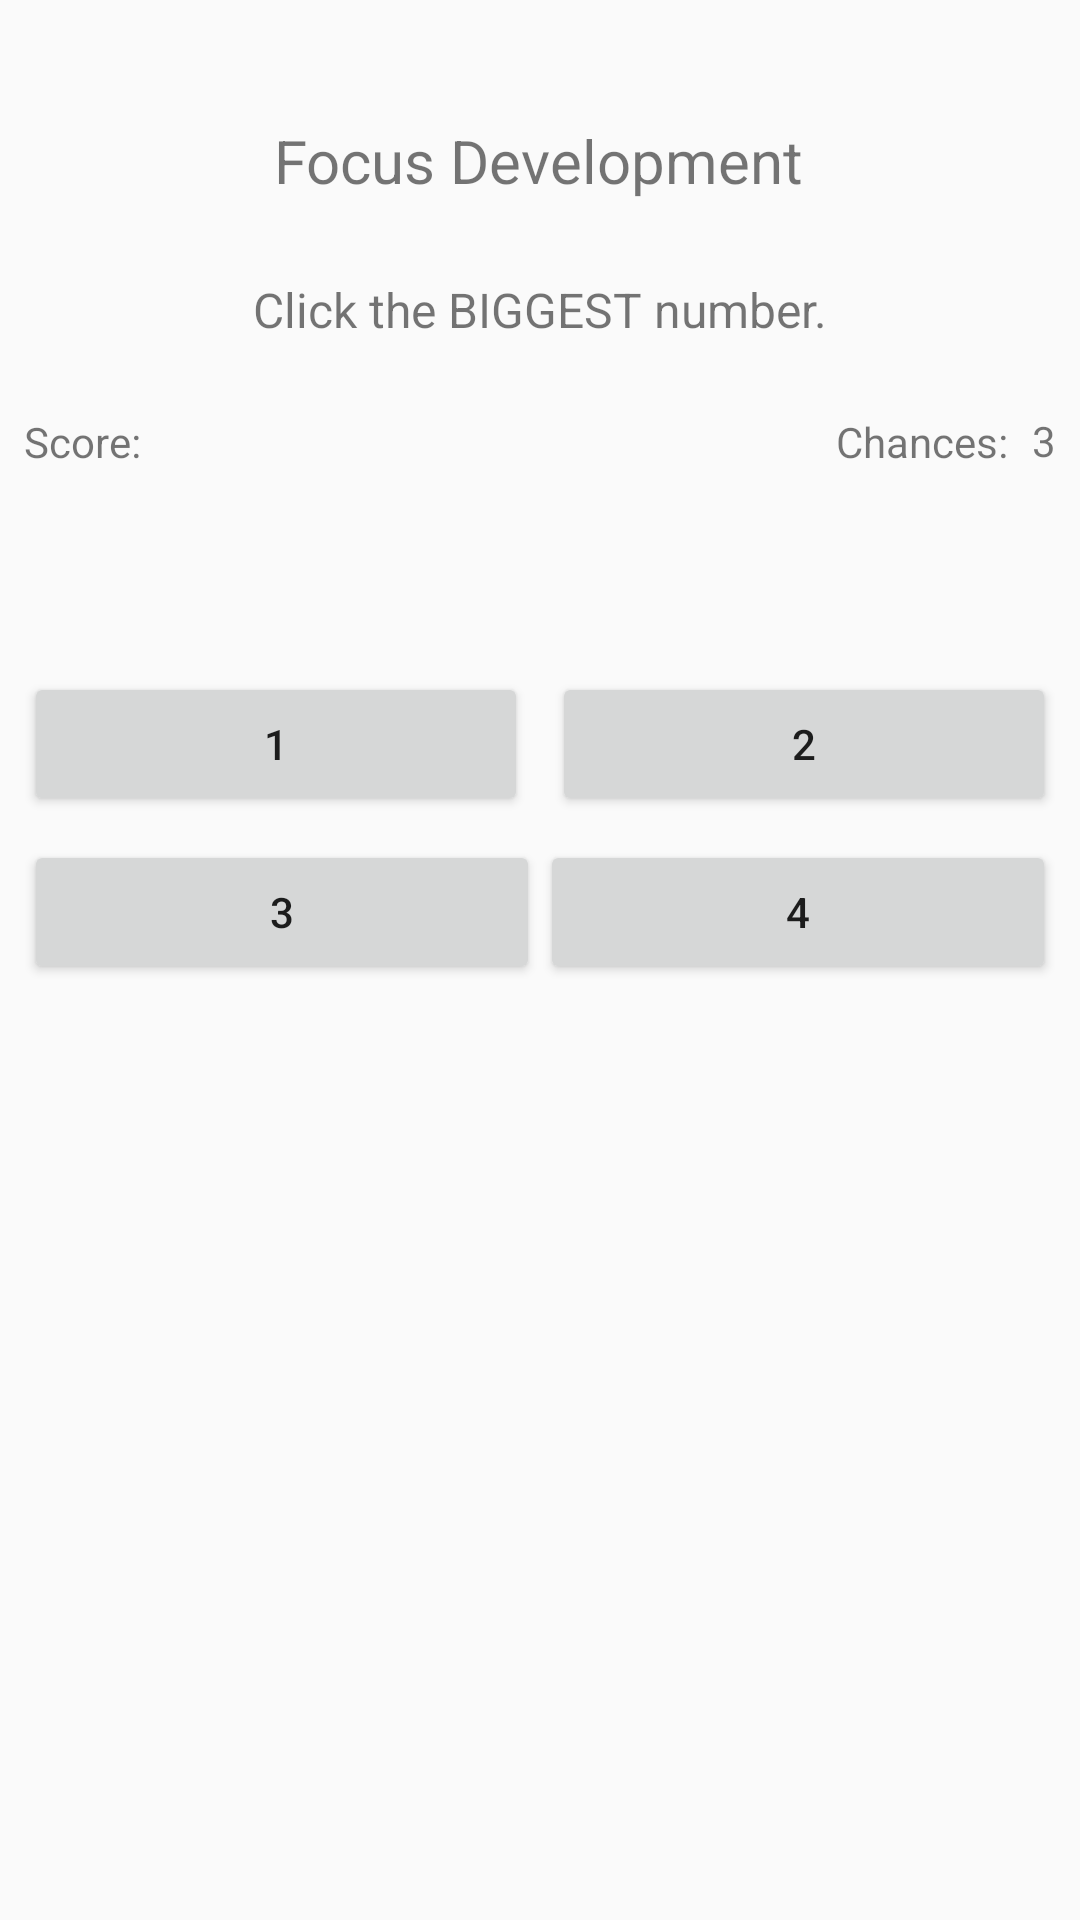

Here is an Android app screen rendered from its layout file. Give the layout XML and the strings, colors and styles it references.
<!-- AndroidManifest.xml: application theme AppTheme -->
<!-- res/layout/activity_four_number_game.xml -->
<?xml version="1.0" encoding="utf-8"?>
<android.support.constraint.ConstraintLayout xmlns:android="http://schemas.android.com/apk/res/android"
    xmlns:app="http://schemas.android.com/apk/res-auto"
    xmlns:tools="http://schemas.android.com/tools"
    android:layout_width="match_parent"
    android:layout_height="match_parent"
    tools:context=".FourNumberGameActivity">

    <TextView
        android:id="@+id/txtAppName"
        android:layout_width="wrap_content"
        android:layout_height="wrap_content"
        android:layout_marginStart="8dp"
        android:layout_marginLeft="8dp"
        android:layout_marginTop="40dp"
        android:layout_marginEnd="8dp"
        android:layout_marginRight="8dp"
        android:text="@string/app_name"
        android:textSize="20sp"
        app:layout_constraintEnd_toEndOf="parent"
        app:layout_constraintHorizontal_bias="0.498"
        app:layout_constraintStart_toStartOf="parent"
        app:layout_constraintTop_toTopOf="parent" />

    <android.support.constraint.Guideline
        android:id="@+id/guideline2"
        android:layout_width="wrap_content"
        android:layout_height="wrap_content"
        android:orientation="horizontal"
        app:layout_constraintGuide_begin="180dp" />

    <TextView
        android:id="@+id/txtGameInstruction"
        android:layout_width="wrap_content"
        android:layout_height="wrap_content"
        android:layout_marginStart="8dp"
        android:layout_marginLeft="8dp"
        android:layout_marginEnd="8dp"
        android:layout_marginRight="8dp"
        android:layout_marginBottom="8dp"
        android:text="@string/number_game_instructions_BIGGEST"
        android:textSize="16sp"
        app:layout_constraintBottom_toTopOf="@+id/guideline2"
        app:layout_constraintEnd_toEndOf="parent"
        app:layout_constraintStart_toStartOf="parent"
        app:layout_constraintTop_toBottomOf="@+id/txtAppName"
        app:layout_constraintVertical_bias="0.303" />

    <TextView
        android:id="@+id/textView5"
        android:layout_width="wrap_content"
        android:layout_height="wrap_content"
        android:layout_marginStart="8dp"
        android:layout_marginLeft="8dp"
        android:layout_marginTop="8dp"
        android:layout_marginBottom="8dp"
        android:text="@string/score_label"
        app:layout_constraintBottom_toTopOf="@+id/guideline2"
        app:layout_constraintEnd_toStartOf="@+id/txtFinalScore"
        app:layout_constraintStart_toStartOf="parent"
        app:layout_constraintTop_toBottomOf="@+id/txtGameInstruction" />

    <TextView
        android:id="@+id/txtFinalScore"
        android:layout_width="wrap_content"
        android:layout_height="wrap_content"
        android:layout_marginStart="8dp"
        android:layout_marginLeft="8dp"
        android:layout_marginTop="8dp"
        android:layout_marginBottom="8dp"
        app:layout_constraintBottom_toTopOf="@+id/guideline2"
        app:layout_constraintStart_toEndOf="@+id/textView5"
        app:layout_constraintTop_toBottomOf="@+id/txtGameInstruction"
        tools:text="0" />

    <TextView
        android:id="@+id/txtChancesLabel"
        android:layout_width="wrap_content"
        android:layout_height="wrap_content"
        android:layout_marginTop="8dp"
        android:layout_marginEnd="8dp"
        android:layout_marginRight="8dp"
        android:layout_marginBottom="8dp"
        android:text="@string/lives_label"
        app:layout_constraintBottom_toTopOf="@+id/guideline2"
        app:layout_constraintEnd_toStartOf="@+id/txtChancesRemaining"
        app:layout_constraintTop_toBottomOf="@+id/txtGameInstruction" />

    <Button
        android:id="@+id/btnFirstNumber"
        android:layout_width="0dp"
        android:layout_height="wrap_content"
        android:layout_marginStart="8dp"
        android:layout_marginLeft="8dp"
        android:layout_marginTop="44dp"
        android:layout_marginEnd="8dp"
        android:layout_marginRight="8dp"
        android:onClick="BtnChoiceClick"
        android:text="1"
        app:layout_constraintEnd_toStartOf="@+id/btnSecondNumber"
        app:layout_constraintHorizontal_bias="0.5"
        app:layout_constraintStart_toStartOf="parent"
        app:layout_constraintTop_toTopOf="@+id/guideline2" />

    <Button
        android:id="@+id/btnSecondNumber"
        android:layout_width="0dp"
        android:layout_height="wrap_content"
        android:layout_marginTop="44dp"
        android:layout_marginEnd="8dp"
        android:layout_marginRight="8dp"
        android:onClick="BtnChoiceClick"
        android:text="2"
        app:layout_constraintEnd_toEndOf="parent"
        app:layout_constraintHorizontal_bias="0.5"
        app:layout_constraintStart_toEndOf="@+id/btnFirstNumber"
        app:layout_constraintTop_toTopOf="@+id/guideline2" />

    <TextView
        android:id="@+id/txtChancesRemaining"
        android:layout_width="wrap_content"
        android:layout_height="wrap_content"
        android:layout_marginEnd="8dp"
        android:layout_marginRight="8dp"
        android:layout_marginBottom="8dp"
        android:text="3"
        app:layout_constraintBottom_toTopOf="@+id/guideline2"
        app:layout_constraintEnd_toEndOf="parent"
        app:layout_constraintTop_toBottomOf="@+id/txtGameInstruction"
        app:layout_constraintVertical_bias="0.6" />

    <Button
        android:id="@+id/btnThirdNumber"
        android:layout_width="0dp"
        android:layout_height="wrap_content"
        android:layout_marginStart="8dp"
        android:layout_marginLeft="8dp"
        android:layout_marginTop="8dp"
        android:text="3"
        android:onClick="BtnChoiceClick"
        app:layout_constraintEnd_toStartOf="@+id/btnFourthNumber"
        app:layout_constraintHorizontal_bias="0.5"
        app:layout_constraintStart_toStartOf="parent"
        app:layout_constraintTop_toBottomOf="@+id/btnFirstNumber" />

    <Button
        android:id="@+id/btnFourthNumber"
        android:layout_width="0dp"
        android:layout_height="wrap_content"
        android:layout_marginTop="8dp"
        android:layout_marginEnd="8dp"
        android:layout_marginRight="8dp"
        android:text="4"
        android:onClick="BtnChoiceClick"
        app:layout_constraintEnd_toEndOf="parent"
        app:layout_constraintHorizontal_bias="0.5"
        app:layout_constraintStart_toEndOf="@+id/btnThirdNumber"
        app:layout_constraintTop_toBottomOf="@+id/btnSecondNumber" />

</android.support.constraint.ConstraintLayout>
<!-- resources referenced by this layout -->
<resources>
  <string name="app_name">Focus Development</string>
  <string name="lives_label">Chances:</string>
  <string name="number_game_instructions_BIGGEST">Click the BIGGEST number.</string>
  <string name="score_label">Score:</string>
  <style name="AppTheme" parent="Theme.AppCompat.Light.DarkActionBar">
          
          <item name="colorPrimary">@color/colorPrimary</item>
          <item name="colorPrimaryDark">@color/colorPrimaryDark</item>
          <item name="colorAccent">@color/colorAccent</item>
      </style>
  <!-- not gathered from this repository: default colours our renderer supplied (Android Studio template values) -->
  <color name="colorPrimary">#FF6200EE</color>
  <color name="colorPrimaryDark">#FF3700B3</color>
  <color name="colorAccent">#FF03DAC5</color>
</resources>
